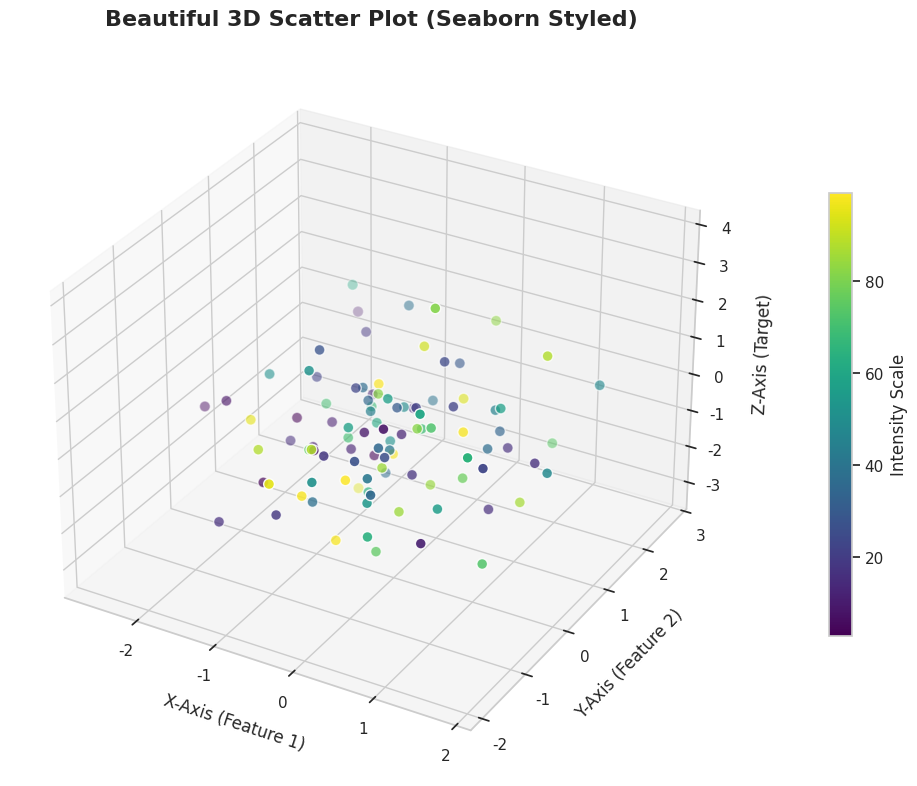

Recreate this plot in Python.
# 3D graphs- histogram, scatter, bar plot, line plot
# 360 degree graphs- pie plot
# Note: Since Seaborn doesn't natively support 3D plotting, we use Matplotlib's 3D projection 
# while styling the visual theme and colors using Seaborn to keep it elegant and modern.

import numpy as np
import matplotlib.pyplot as plt
import seaborn as sns

# Set the seaborn theme for a premium, clean layout
sns.set_theme(style="whitegrid")

# Create dummy data for the 3D plot
np.random.seed(42)
n_points = 100
x = np.random.normal(size=n_points)
y = np.random.normal(size=n_points)
z = np.random.normal(size=n_points)
colors = np.random.randint(0, 100, size=n_points)  # Color values for aesthetics

# Create a figure and add a 3D subplot axis
fig = plt.figure(figsize=(10, 8))
ax = fig.add_subplot(111, projection='3d')

# Generate a 3D scatter plot
# We map color values using a beautiful Seaborn-friendly colormap ('viridis')
scatter = ax.scatter(x, y, z, c=colors, cmap='viridis', s=60, edgecolors='w', depthshade=True)

# Add title and axes labels with premium styling
ax.set_title("Beautiful 3D Scatter Plot (Seaborn Styled)", fontsize=16, pad=20, fontweight='bold')
ax.set_xlabel("X-Axis (Feature 1)", fontsize=12, labelpad=10)
ax.set_ylabel("Y-Axis (Feature 2)", fontsize=12, labelpad=10)
ax.set_zlabel("Z-Axis (Target)", fontsize=12, labelpad=10)

# Add a color bar representing the scale of values
cbar = fig.colorbar(scatter, ax=ax, pad=0.1, shrink=0.6)
cbar.set_label("Intensity Scale", fontsize=12)

# Display the 3D graph
plt.tight_layout()
plt.show()
